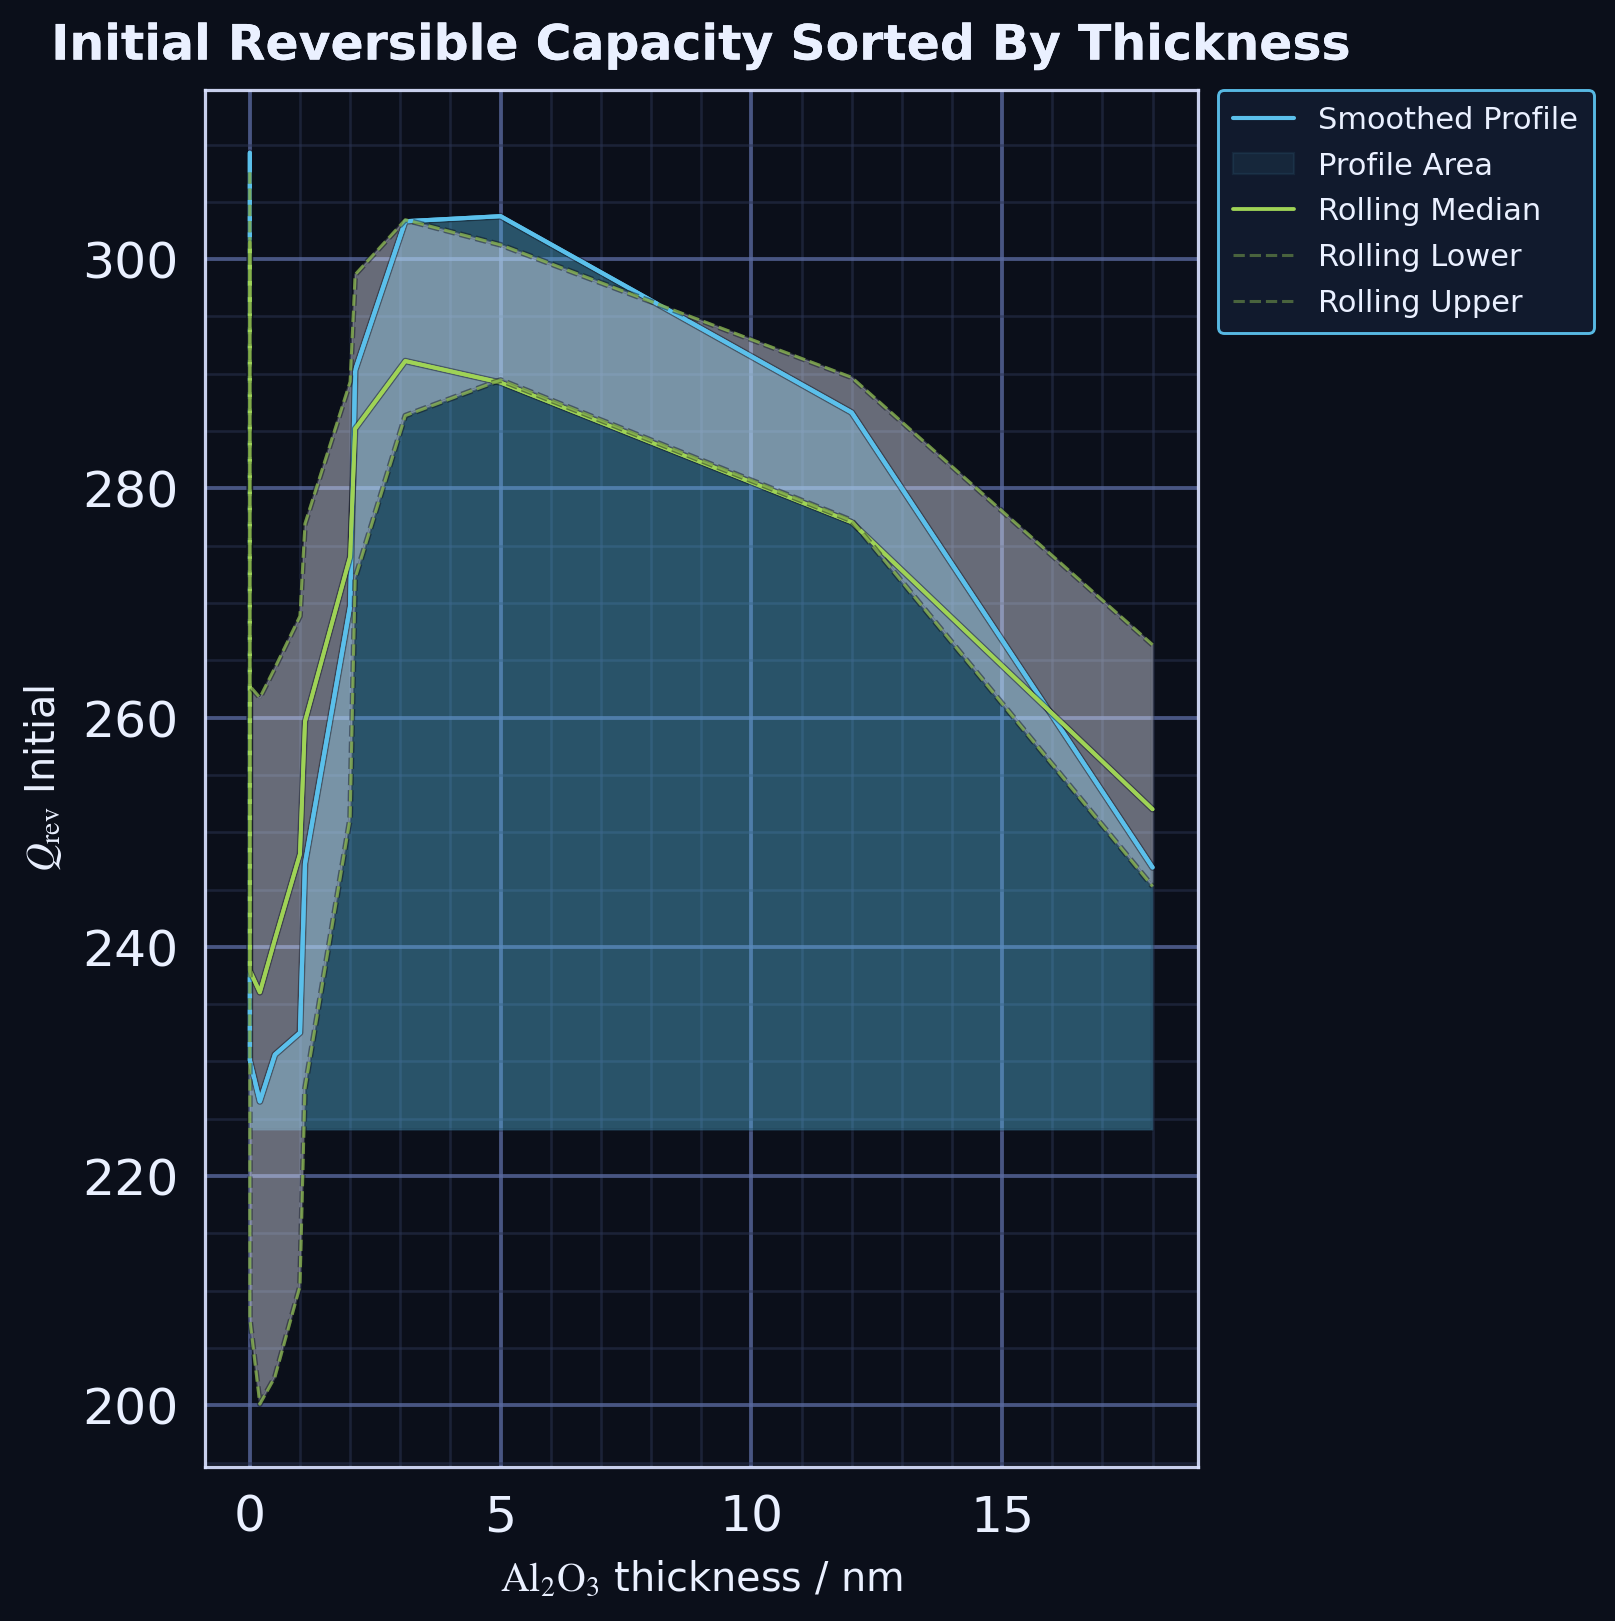

The data file committed next to this chart (first rows):
layer, x, y
smoothed_profile, 0.0, 309.3
smoothed_profile, 0.0, 269.2
smoothed_profile, 0.0, 243.6
smoothed_profile, 0.0, 230.1
smoothed_profile, 0.2, 226.5
smoothed_profile, 0.5, 230.6
smoothed_profile, 1.0, 232.5
smoothed_profile, 1.1, 247.3
smoothed_profile, 2.0, 269.7
smoothed_profile, 2.1, 290.3
smoothed_profile, 3.1, 303.3
smoothed_profile, 5.0, 303.8
smoothed_profile, 12.0, 286.6
smoothed_profile, 18.0, 246.9
